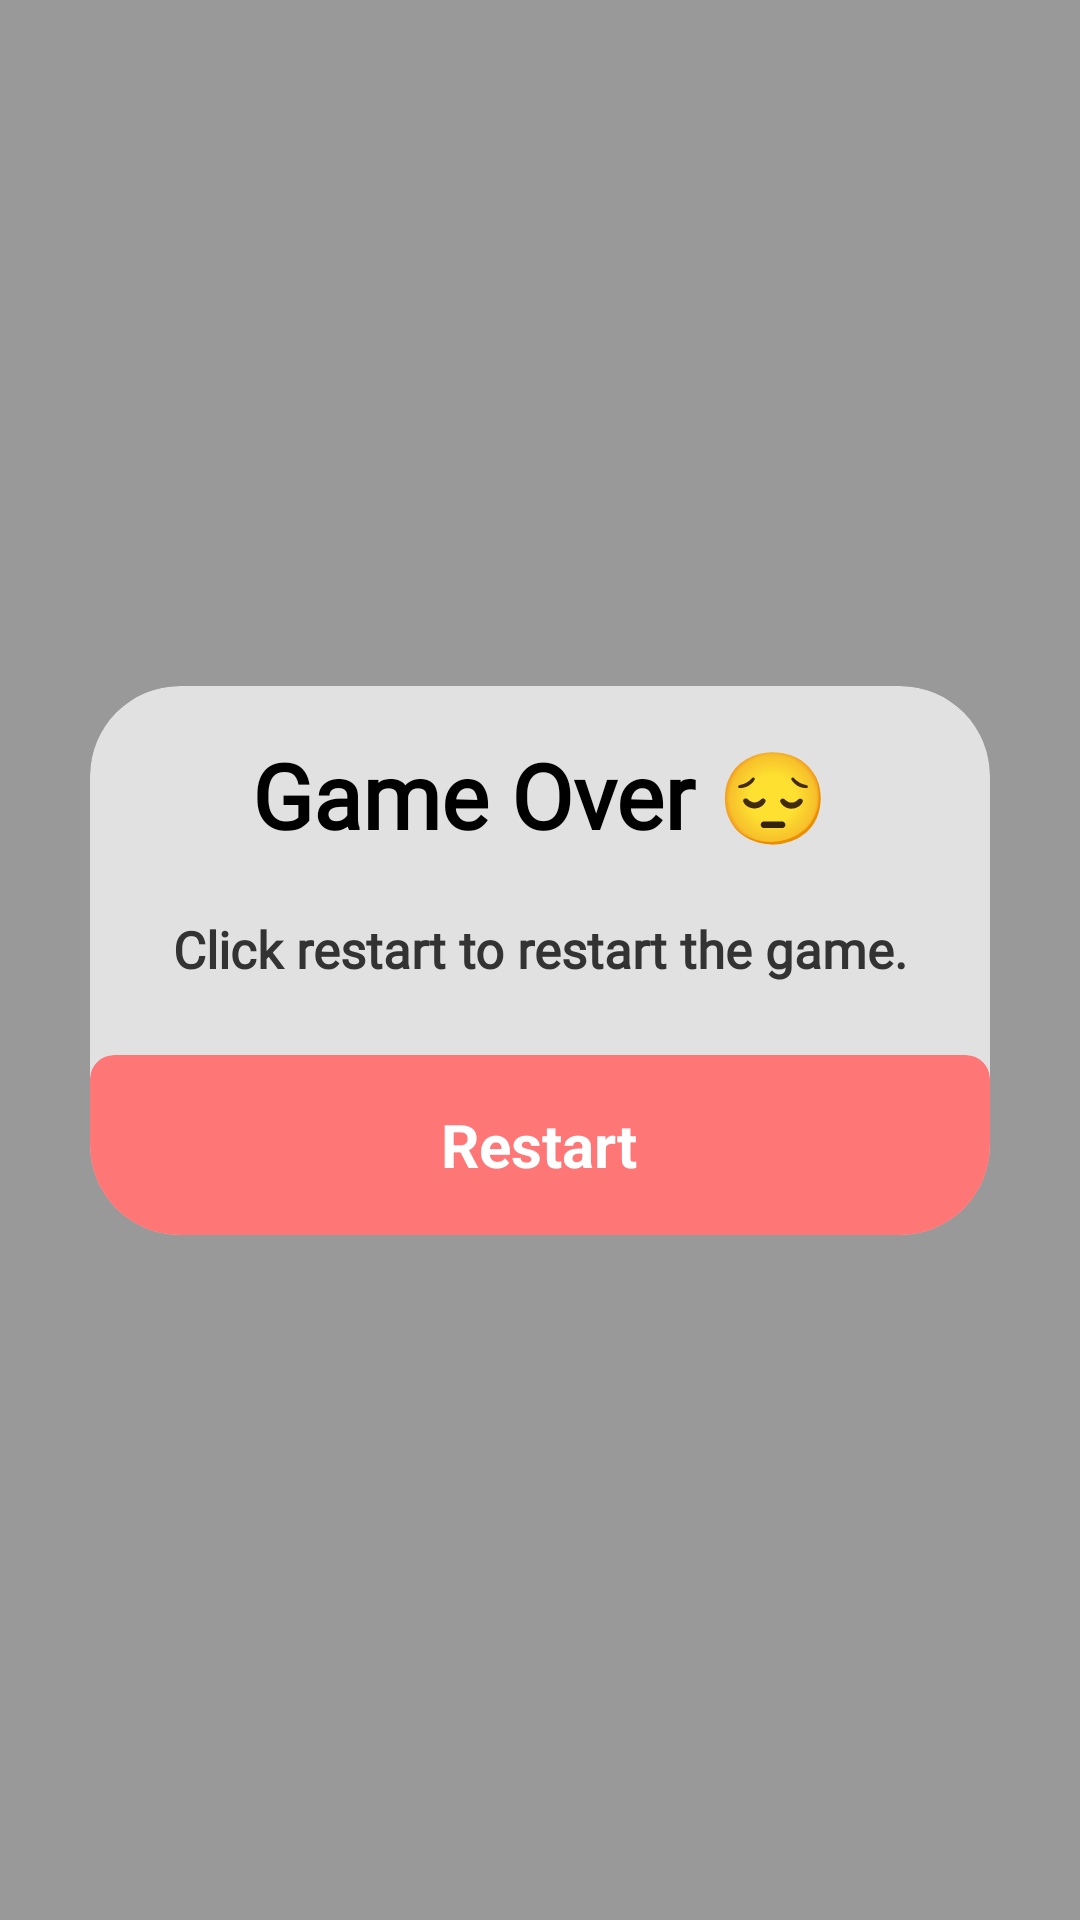

Reconstruct the res/layout file that produces this screen, plus the resources it refers to.
<!-- AndroidManifest.xml: application theme Theme.Game2048 -->
<!-- res/layout/dialog_game_over.xml -->
<?xml version="1.0" encoding="utf-8"?>
<androidx.constraintlayout.widget.ConstraintLayout
    xmlns:android="http://schemas.android.com/apk/res/android"
    xmlns:app="http://schemas.android.com/apk/res-auto"
    xmlns:tools="http://schemas.android.com/tools"
    android:layout_width="match_parent"
    android:layout_height="match_parent"
    android:background="#66000000"
    tools:ignore="MissingConstraints"
    android:padding="30dp">

    <androidx.cardview.widget.CardView

        android:layout_width="match_parent"
        android:layout_height="wrap_content"

        app:layout_constraintDimensionRatio="1:0.5"
        android:backgroundTint="#E6E9E9E9"
        app:cardCornerRadius="30dp"
        app:cardElevation="0dp"
        app:layout_constraintBottom_toBottomOf="parent"
        app:layout_constraintEnd_toEndOf="parent"
        app:layout_constraintStart_toStartOf="parent"
        app:layout_constraintTop_toTopOf="parent"
        > 

        <LinearLayout
            android:layout_width="match_parent"
            android:layout_height="wrap_content"
            android:orientation="vertical">

            <TextView
                android:layout_width="match_parent"
                android:layout_height="wrap_content"
                android:fontFamily="@font/menu_font"
                android:gravity="center"
                android:paddingTop="16dp"
                android:text="Game Over 😔"




                android:textColor="#000000"
                android:textSize="30sp"
                android:textStyle="bold" />

            <TextView
                android:layout_width="match_parent"
                android:layout_height="wrap_content"
                android:fontFamily="@font/menu_font"
                android:gravity="center"
                android:paddingHorizontal="24dp"
                android:paddingTop="20dp"
                android:text="Click restart to restart the game."
                android:textColor="#333333"
                android:textSize="17sp"
                android:textStyle="bold" />

            <LinearLayout
                android:layout_width="match_parent"
                android:layout_height="wrap_content"
                android:gravity="center"
                android:paddingTop="24dp"
                android:orientation="horizontal">

                <androidx.cardview.widget.CardView
                    android:id="@+id/btn_restart"
                    android:layout_width="wrap_content"
                    android:layout_height="60sp"
                    android:layout_gravity="center"
                    android:paddingTop="24dp"
                    android:layout_weight="1"
                    android:backgroundTint="#FF7676"
                    app:cardCornerRadius="8dp"
                    app:cardElevation="0dp">

                    <TextView
                        android:layout_width="wrap_content"
                        android:layout_height="wrap_content"
                        android:layout_gravity="center"
                        android:text="Restart"
                        android:textColor="#FFFFFF"
                        android:textSize="20sp"
                        android:textStyle="bold" />
                </androidx.cardview.widget.CardView>

            </LinearLayout>

        </LinearLayout>

    </androidx.cardview.widget.CardView>

</androidx.constraintlayout.widget.ConstraintLayout>
<!-- resources referenced by this layout -->
<resources>

</resources>
